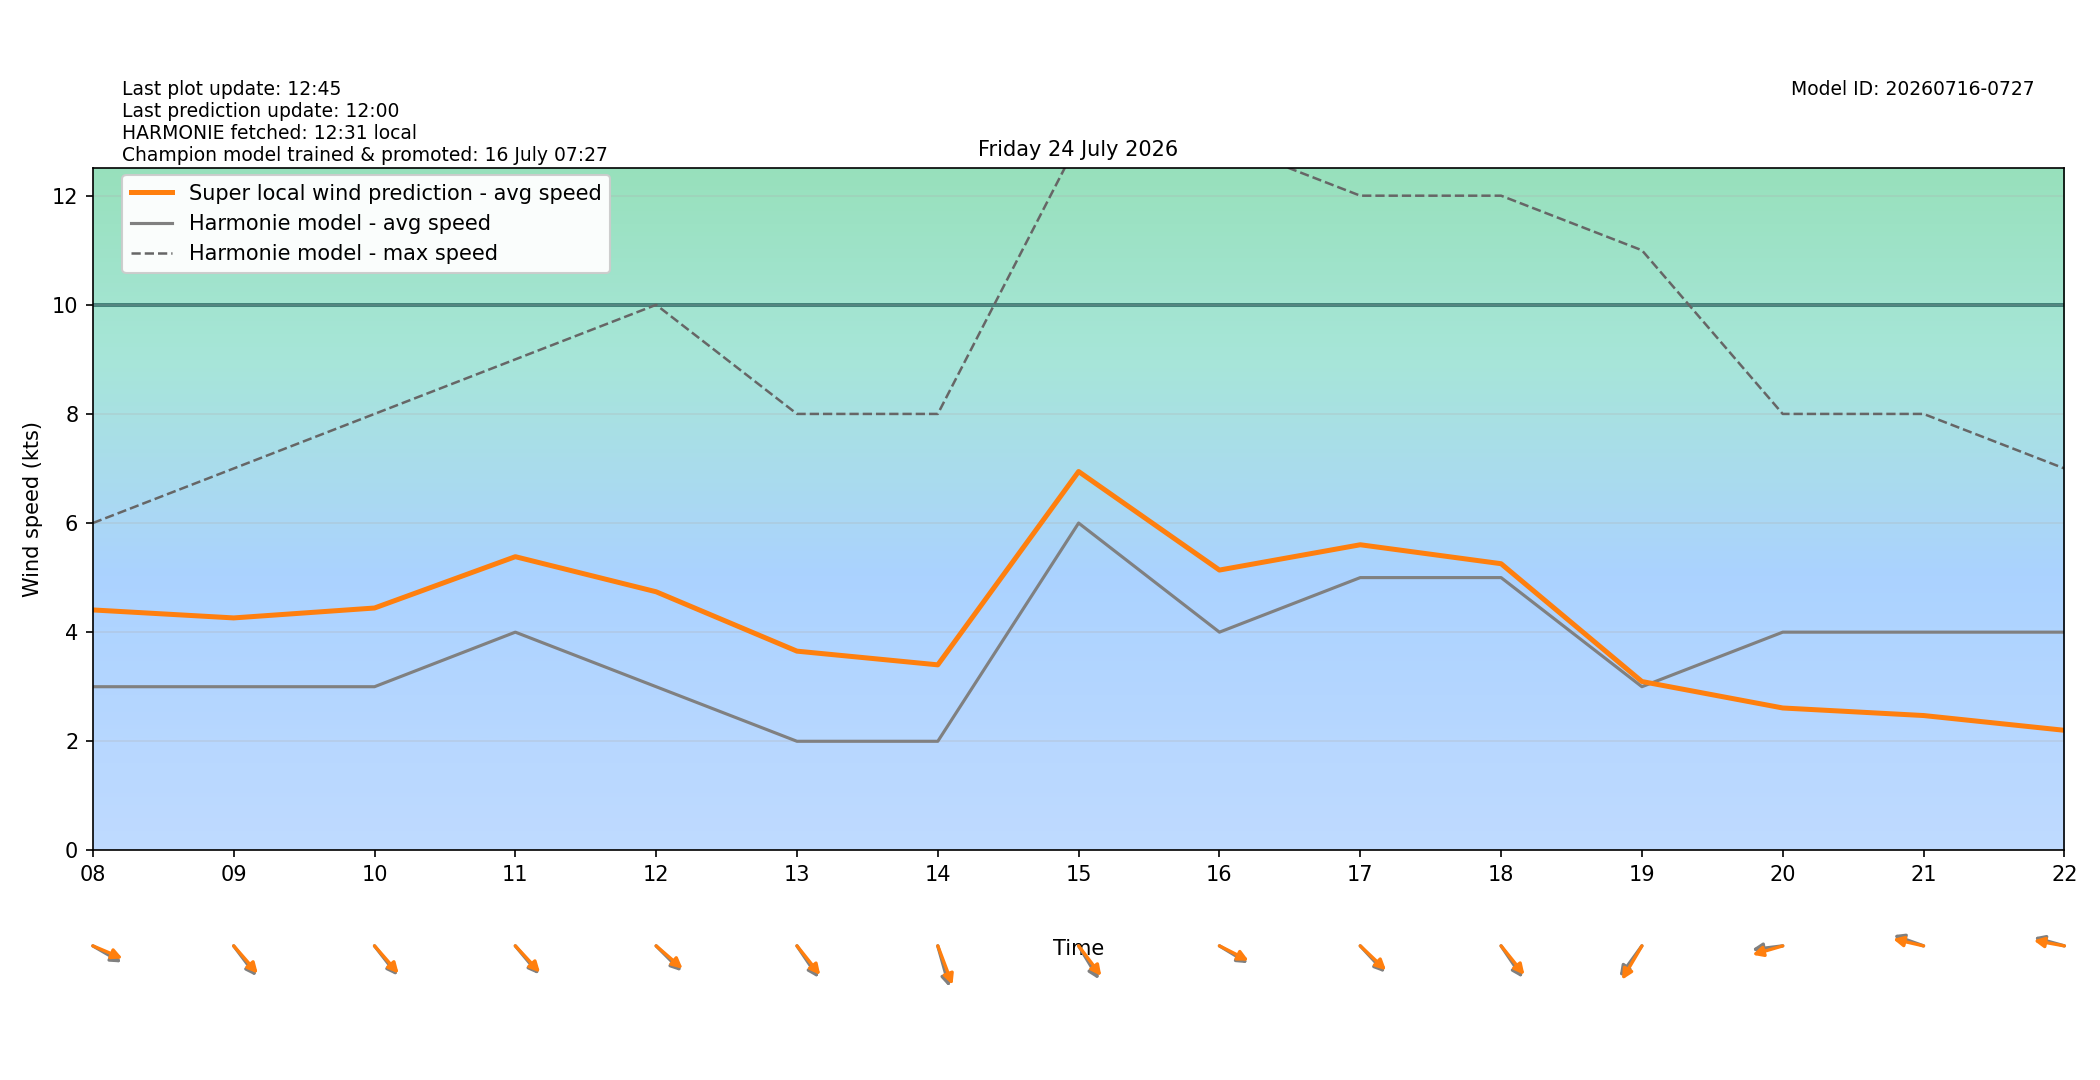

The file beside this chart, header and first rows:
target_time_utc, target_time_local, hour_utc, hour_local, forecast_wind_speed, forecast_wind_min, forecast_wind_max, lstm_pred_wind_speed, delta_speed_lstm_minus_forecast, forecast_wind_dir_deg, lstm_pred_wind_dir_deg, delta_dir_lstm_minus_forecast
2026-07-23T22:00:00Z, 2026-07-24T00:00:00+0200, 22, 00, 4.0, 4.0, 7.0, 3.151, -0.8485, 337.0, 337.5, 0.4606
2026-07-23T23:00:00Z, 2026-07-24T01:00:00+0200, 23, 01, 5.0, 5.0, 8.0, 3.471, -1.529, 350.0, 348.3, -1.677
2026-07-24T00:00:00Z, 2026-07-24T02:00:00+0200, 00, 02, 3.0, 3.0, 8.0, 2.872, -0.1281, 340.0, 337.8, -2.184
2026-07-24T01:00:00Z, 2026-07-24T03:00:00+0200, 01, 03, 3.0, 3.0, 6.0, 2.998, -0.002253, 333.0, 330.7, -2.333
2026-07-24T02:00:00Z, 2026-07-24T04:00:00+0200, 02, 04, 3.0, 3.0, 6.0, 3.187, 0.1869, 329.0, 326.3, -2.696
2026-07-24T03:00:00Z, 2026-07-24T05:00:00+0200, 03, 05, 3.0, 3.0, 6.0, 3.436, 0.4361, 323.0, 321.9, -1.075
2026-07-24T04:00:00Z, 2026-07-24T06:00:00+0200, 04, 06, 2.0, 2.0, 5.0, 3.498, 1.498, 285.0, 283, -1.96
2026-07-24T05:00:00Z, 2026-07-24T07:00:00+0200, 05, 07, 2.0, 2.0, 4.0, 3.593, 1.593, 235.0, 231.6, -3.394
2026-07-24T06:00:00Z, 2026-07-24T08:00:00+0200, 06, 08, 3.0, 3.0, 6.0, 4.407, 1.407, 292.0, 286.5, -5.509
2026-07-24T07:00:00Z, 2026-07-24T09:00:00+0200, 07, 09, 3.0, 3.0, 7.0, 4.261, 1.261, 313.0, 308.7, -4.262
2026-07-24T08:00:00Z, 2026-07-24T10:00:00+0200, 08, 10, 3.0, 3.0, 8.0, 4.443, 1.443, 312.0, 308.7, -3.324
2026-07-24T09:00:00Z, 2026-07-24T11:00:00+0200, 09, 11, 4.0, 4.0, 9.0, 5.383, 1.383, 310.0, 307, -2.956
2026-07-24T10:00:00Z, 2026-07-24T12:00:00+0200, 10, 12, 3.0, 3.0, 10.0, 4.74, 1.74, 305.0, 301.2, -3.841
2026-07-24T11:00:00Z, 2026-07-24T13:00:00+0200, 11, 13, 2.0, 2.0, 8.0, 3.652, 1.652, 316.0, 311.2, -4.779
2026-07-24T12:00:00Z, 2026-07-24T14:00:00+0200, 12, 14, 2.0, 2.0, 8.0, 3.401, 1.401, 338.0, 331.6, -6.358
2026-07-24T13:00:00Z, 2026-07-24T15:00:00+0200, 13, 15, 6.0, 6.0, 13.0, 6.944, 0.9442, 319.0, 312.9, -6.132
2026-07-24T14:00:00Z, 2026-07-24T16:00:00+0200, 14, 16, 4.0, 4.0, 13.0, 5.138, 1.138, 293.0, 289.5, -3.511
2026-07-24T15:00:00Z, 2026-07-24T17:00:00+0200, 15, 17, 5.0, 5.0, 12.0, 5.602, 0.602, 307.0, 303.5, -3.525
2026-07-24T16:00:00Z, 2026-07-24T18:00:00+0200, 16, 18, 5.0, 5.0, 12.0, 5.255, 0.2547, 316.0, 311, -5.026
2026-07-24T17:00:00Z, 2026-07-24T19:00:00+0200, 17, 19, 3.0, 3.0, 11.0, 3.095, 0.09531, 46.0, 40.11, -5.892
2026-07-24T18:00:00Z, 2026-07-24T20:00:00+0200, 18, 20, 4.0, 4.0, 8.0, 2.61, -1.39, 85.0, 78.42, -6.582
2026-07-24T19:00:00Z, 2026-07-24T21:00:00+0200, 19, 21, 4.0, 4.0, 8.0, 2.472, -1.528, 104.0, 99.05, -4.949
2026-07-24T20:00:00Z, 2026-07-24T22:00:00+0200, 20, 22, 4.0, 4.0, 7.0, 2.201, -1.799, 101.0, 97.15, -3.849
2026-07-24T21:00:00Z, 2026-07-24T23:00:00+0200, 21, 23, 4.0, 4.0, 7.0, 2.264, -1.736, 121.0, 116.6, -4.379
